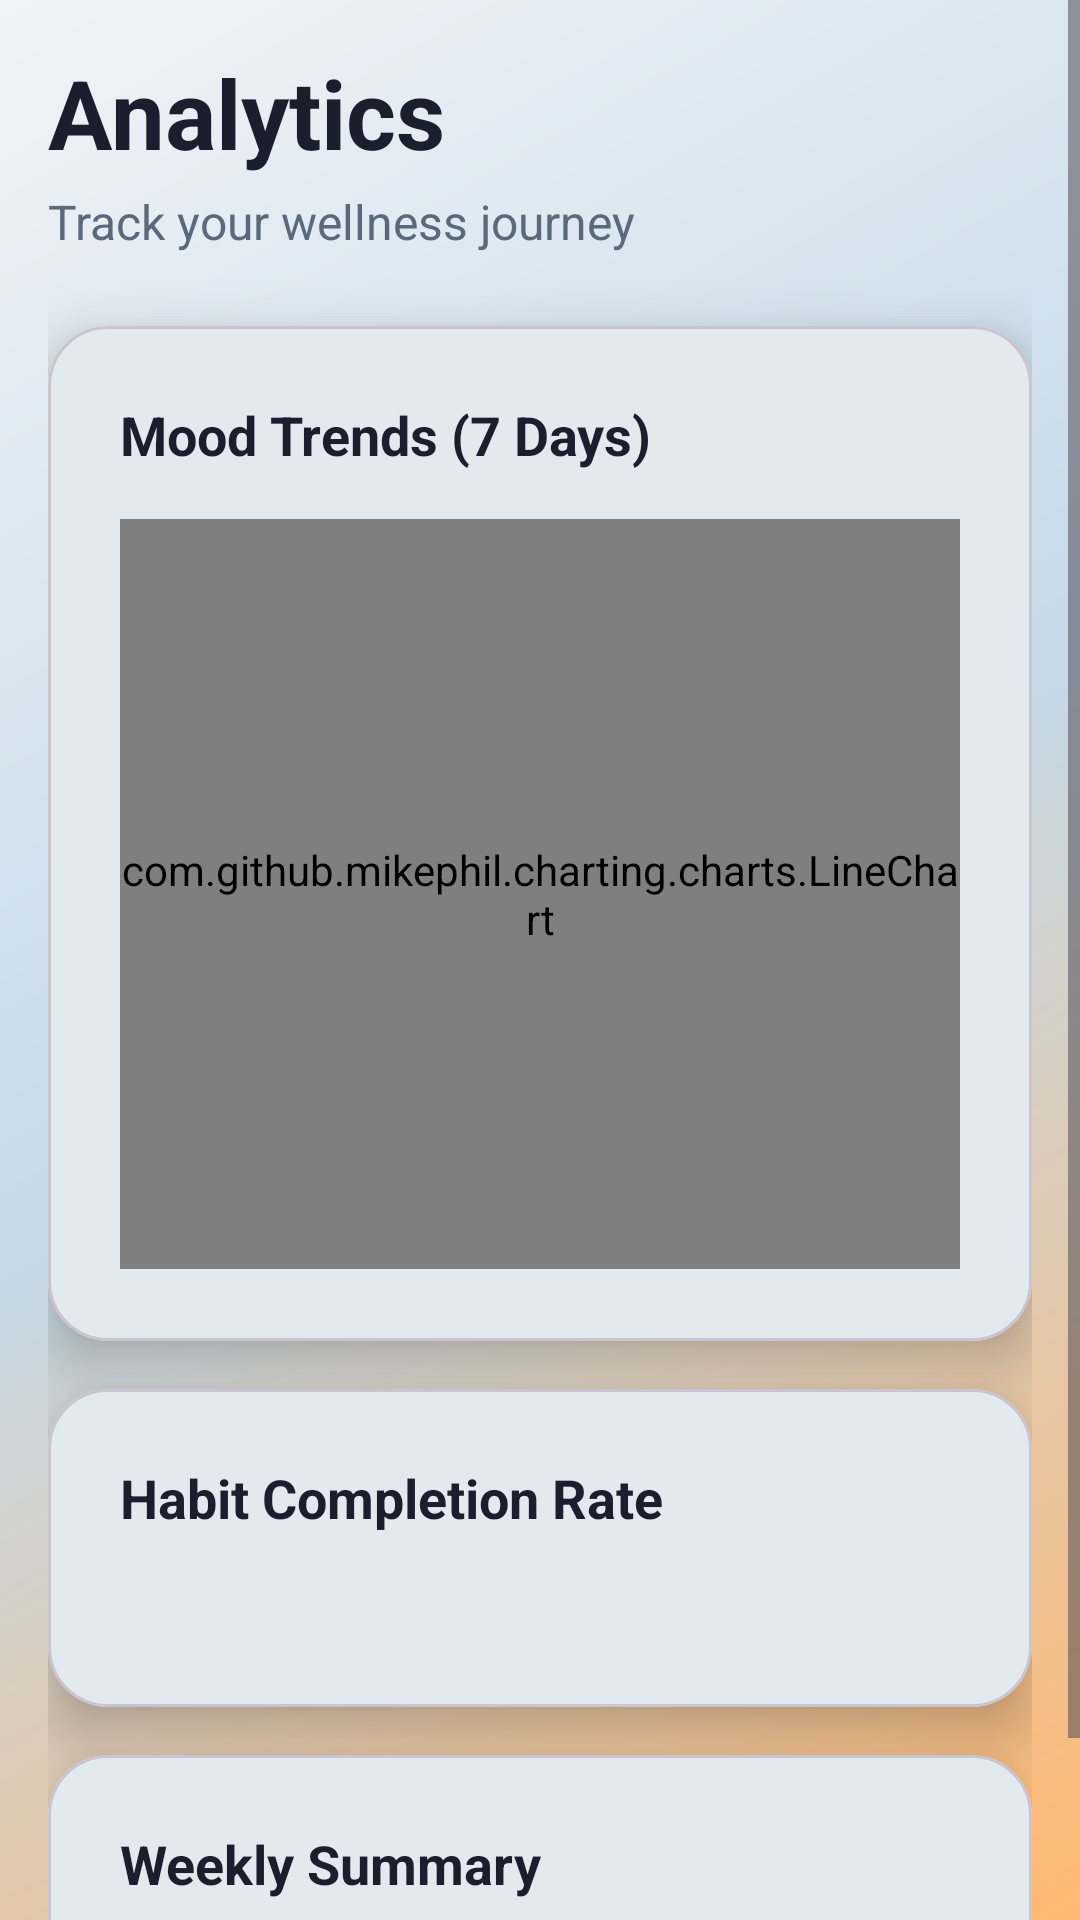

Layout XML and referenced resources for this Android screen:
<!-- AndroidManifest.xml: application theme Theme.WellnessTracker -->
<!-- res/layout/fragment_analytics.xml -->
<?xml version="1.0" encoding="utf-8"?>
<ScrollView xmlns:android="http://schemas.android.com/apk/res/android"
    xmlns:app="http://schemas.android.com/apk/res-auto"
    android:layout_width="match_parent"
    android:layout_height="match_parent"
    android:background="@drawable/gradient_background"
    android:fillViewport="true">

    <androidx.constraintlayout.widget.ConstraintLayout
        android:layout_width="match_parent"
        android:layout_height="wrap_content"
        android:padding="16dp">

        
        <TextView
            android:id="@+id/title"
            android:layout_width="0dp"
            android:layout_height="wrap_content"
            android:text="@string/analytics_title"
            android:textColor="@color/text_primary"
            android:textSize="32sp"
            android:textStyle="bold"
            app:layout_constraintEnd_toEndOf="parent"
            app:layout_constraintStart_toStartOf="parent"
            app:layout_constraintTop_toTopOf="parent" />

        <TextView
            android:id="@+id/subtitle"
            android:layout_width="0dp"
            android:layout_height="wrap_content"
            android:layout_marginTop="4dp"
            android:text="@string/analytics_subtitle"
            android:textColor="@color/text_secondary"
            android:textSize="16sp"
            app:layout_constraintEnd_toEndOf="parent"
            app:layout_constraintStart_toStartOf="parent"
            app:layout_constraintTop_toBottomOf="@id/title" />

        
        <com.google.android.material.card.MaterialCardView
            android:id="@+id/chart_card"
            android:layout_width="0dp"
            android:layout_height="wrap_content"
            android:layout_marginTop="24dp"
            app:cardBackgroundColor="@color/surface"
            app:cardCornerRadius="20dp"
            app:cardElevation="12dp"
            app:layout_constraintEnd_toEndOf="parent"
            app:layout_constraintStart_toStartOf="parent"
            app:layout_constraintTop_toBottomOf="@id/subtitle">

            <LinearLayout
                android:layout_width="match_parent"
                android:layout_height="wrap_content"
                android:orientation="vertical"
                android:padding="24dp">

                <TextView
                    android:layout_width="wrap_content"
                    android:layout_height="wrap_content"
                    android:text="@string/mood_trends"
                    android:textColor="@color/text_primary"
                    android:textSize="18sp"
                    android:textStyle="bold" />

                <com.github.mikephil.charting.charts.LineChart
                    android:id="@+id/mood_chart"
                    android:layout_width="match_parent"
                    android:layout_height="250dp"
                    android:layout_marginTop="16dp" />

                <TextView
                    android:id="@+id/no_data_text"
                    android:layout_width="match_parent"
                    android:layout_height="250dp"
                    android:gravity="center"
                    android:text="@string/no_data"
                    android:textColor="@color/text_secondary"
                    android:textSize="16sp"
                    android:visibility="gone" />

            </LinearLayout>

        </com.google.android.material.card.MaterialCardView>

        
        <com.google.android.material.card.MaterialCardView
            android:id="@+id/habit_card"
            android:layout_width="0dp"
            android:layout_height="wrap_content"
            android:layout_marginTop="16dp"
            app:cardBackgroundColor="@color/surface"
            app:cardCornerRadius="20dp"
            app:cardElevation="12dp"
            app:layout_constraintEnd_toEndOf="parent"
            app:layout_constraintStart_toStartOf="parent"
            app:layout_constraintTop_toBottomOf="@id/chart_card">

            <LinearLayout
                android:layout_width="match_parent"
                android:layout_height="wrap_content"
                android:orientation="vertical"
                android:padding="24dp">

                <TextView
                    android:layout_width="wrap_content"
                    android:layout_height="wrap_content"
                    android:text="@string/habit_completion"
                    android:textColor="@color/text_primary"
                    android:textSize="18sp"
                    android:textStyle="bold" />

                <TextView
                    android:id="@+id/habit_completion_text"
                    android:layout_width="match_parent"
                    android:layout_height="wrap_content"
                    android:layout_marginTop="12dp"
                    android:textColor="@color/text_secondary"
                    android:textSize="16sp" />

            </LinearLayout>

        </com.google.android.material.card.MaterialCardView>

        
        <com.google.android.material.card.MaterialCardView
            android:id="@+id/summary_card"
            android:layout_width="0dp"
            android:layout_height="wrap_content"
            android:layout_marginTop="16dp"
            android:layout_marginBottom="80dp"
            app:cardBackgroundColor="@color/surface"
            app:cardCornerRadius="20dp"
            app:cardElevation="12dp"
            app:layout_constraintEnd_toEndOf="parent"
            app:layout_constraintStart_toStartOf="parent"
            app:layout_constraintTop_toBottomOf="@id/habit_card">

            <LinearLayout
                android:layout_width="match_parent"
                android:layout_height="wrap_content"
                android:orientation="vertical"
                android:padding="24dp">

                <TextView
                    android:layout_width="wrap_content"
                    android:layout_height="wrap_content"
                    android:text="@string/weekly_summary"
                    android:textColor="@color/text_primary"
                    android:textSize="18sp"
                    android:textStyle="bold" />

                <TextView
                    android:id="@+id/weekly_summary_text"
                    android:layout_width="match_parent"
                    android:layout_height="wrap_content"
                    android:layout_marginTop="12dp"
                    android:textColor="@color/text_secondary"
                    android:textSize="16sp" />

            </LinearLayout>

        </com.google.android.material.card.MaterialCardView>

    </androidx.constraintlayout.widget.ConstraintLayout>

</ScrollView>
<!-- resources referenced by this layout -->
<resources>
  <color name="surface">#FFFFFF</color>
  <color name="text_primary">#1A1F2E</color>
  <color name="text_secondary">#5A6A7A</color>
  <!-- drawable gradient_background (drawable) -->
  <?xml version="1.0" encoding="utf-8"?>
  <shape xmlns:android="http://schemas.android.com/apk/res/android">
      <gradient
          android:angle="135"
          android:endColor="@color/primary_60"
          android:centerColor="@color/primary_light"
          android:startColor="@color/secondary_light"
          android:type="linear" />
  </shape>
  <string name="analytics_subtitle">Track your wellness journey</string>
  <string name="analytics_title">Analytics</string>
  <string name="habit_completion">Habit Completion Rate</string>
  <string name="mood_trends">Mood Trends (7 Days)</string>
  <string name="no_data">Not enough data yet. Keep tracking!</string>
  <string name="weekly_summary">Weekly Summary</string>
  <style name="Theme.WellnessTracker" parent="Base.Theme.WellnessTracker" />
  <color name="primary_60">#F0F4F8</color>
  <color name="primary_light">#C5D9E8</color>
  <color name="secondary_light">#FFB870</color>
  <style name="Base.Theme.WellnessTracker" parent="Theme.Material3.DayNight.NoActionBar">
          
          <item name="colorPrimary">@color/primary</item>
          <item name="colorPrimaryVariant">@color/primary_dark</item>
          <item name="colorOnPrimary">@color/white</item>
  
          
          <item name="colorSecondary">@color/secondary_30</item>
          <item name="colorSecondaryVariant">@color/secondary_dark</item>
          <item name="colorOnSecondary">@color/white</item>
  
          
          <item name="colorTertiary">@color/accent_10</item>
          <item name="colorTertiaryContainer">@color/accent_light</item>
          <item name="colorOnTertiary">@color/text_primary</item>
  
          
          <item name="colorSurface">@color/surface</item>
          <item name="colorOnSurface">@color/text_primary</item>
          <item name="android:colorBackground">@color/primary_60</item>
          <item name="colorOnBackground">@color/text_primary</item>
  
          
          <item name="android:statusBarColor">@color/primary</item>
          <item name="android:navigationBarColor">@color/surface</item>
          <item name="android:windowLightStatusBar">false</item>
      </style>
  <color name="primary">#2C5F8D</color>
  <color name="primary_dark">#1A3A5C</color>
  <color name="white">#FFFFFFFF</color>
  <color name="secondary_30">#FF9F4A</color>
  <color name="secondary_dark">#E88832</color>
  <color name="accent_10">#F4B942</color>
  <color name="accent_light">#F7CD6D</color>
</resources>
